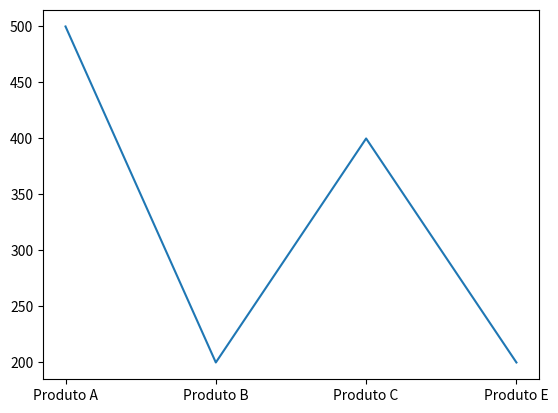

Generate this figure with matplotlib:
#importando a classe, da forma mais usual
import matplotlib.pyplot as plt
#definindo variáveis que vamos usar nos exemplos
# x = [1, 2, 3]
# y = [10, 20, 30]
# y2 = [15, 10, 40]
# y3 = [20, 10, 35]
# yBar = [3, 10, 7, 5, 3, 4.5, 6, 8.1]
# z = [i * 1.5 for i in yBar]
# xBar = range(len(yBar))
# azul = "blue"
# verde = "green"
# preto = "black"

# def plota_linha_1():
#   plt.plot(x, y)

# plota_linha_1()

produtos = ['Produto A', 'Produto B', 'Produto C', 'Produto E']
numeros = [500,200,400,200]

plt.plot(produtos, numeros)
plt.show()